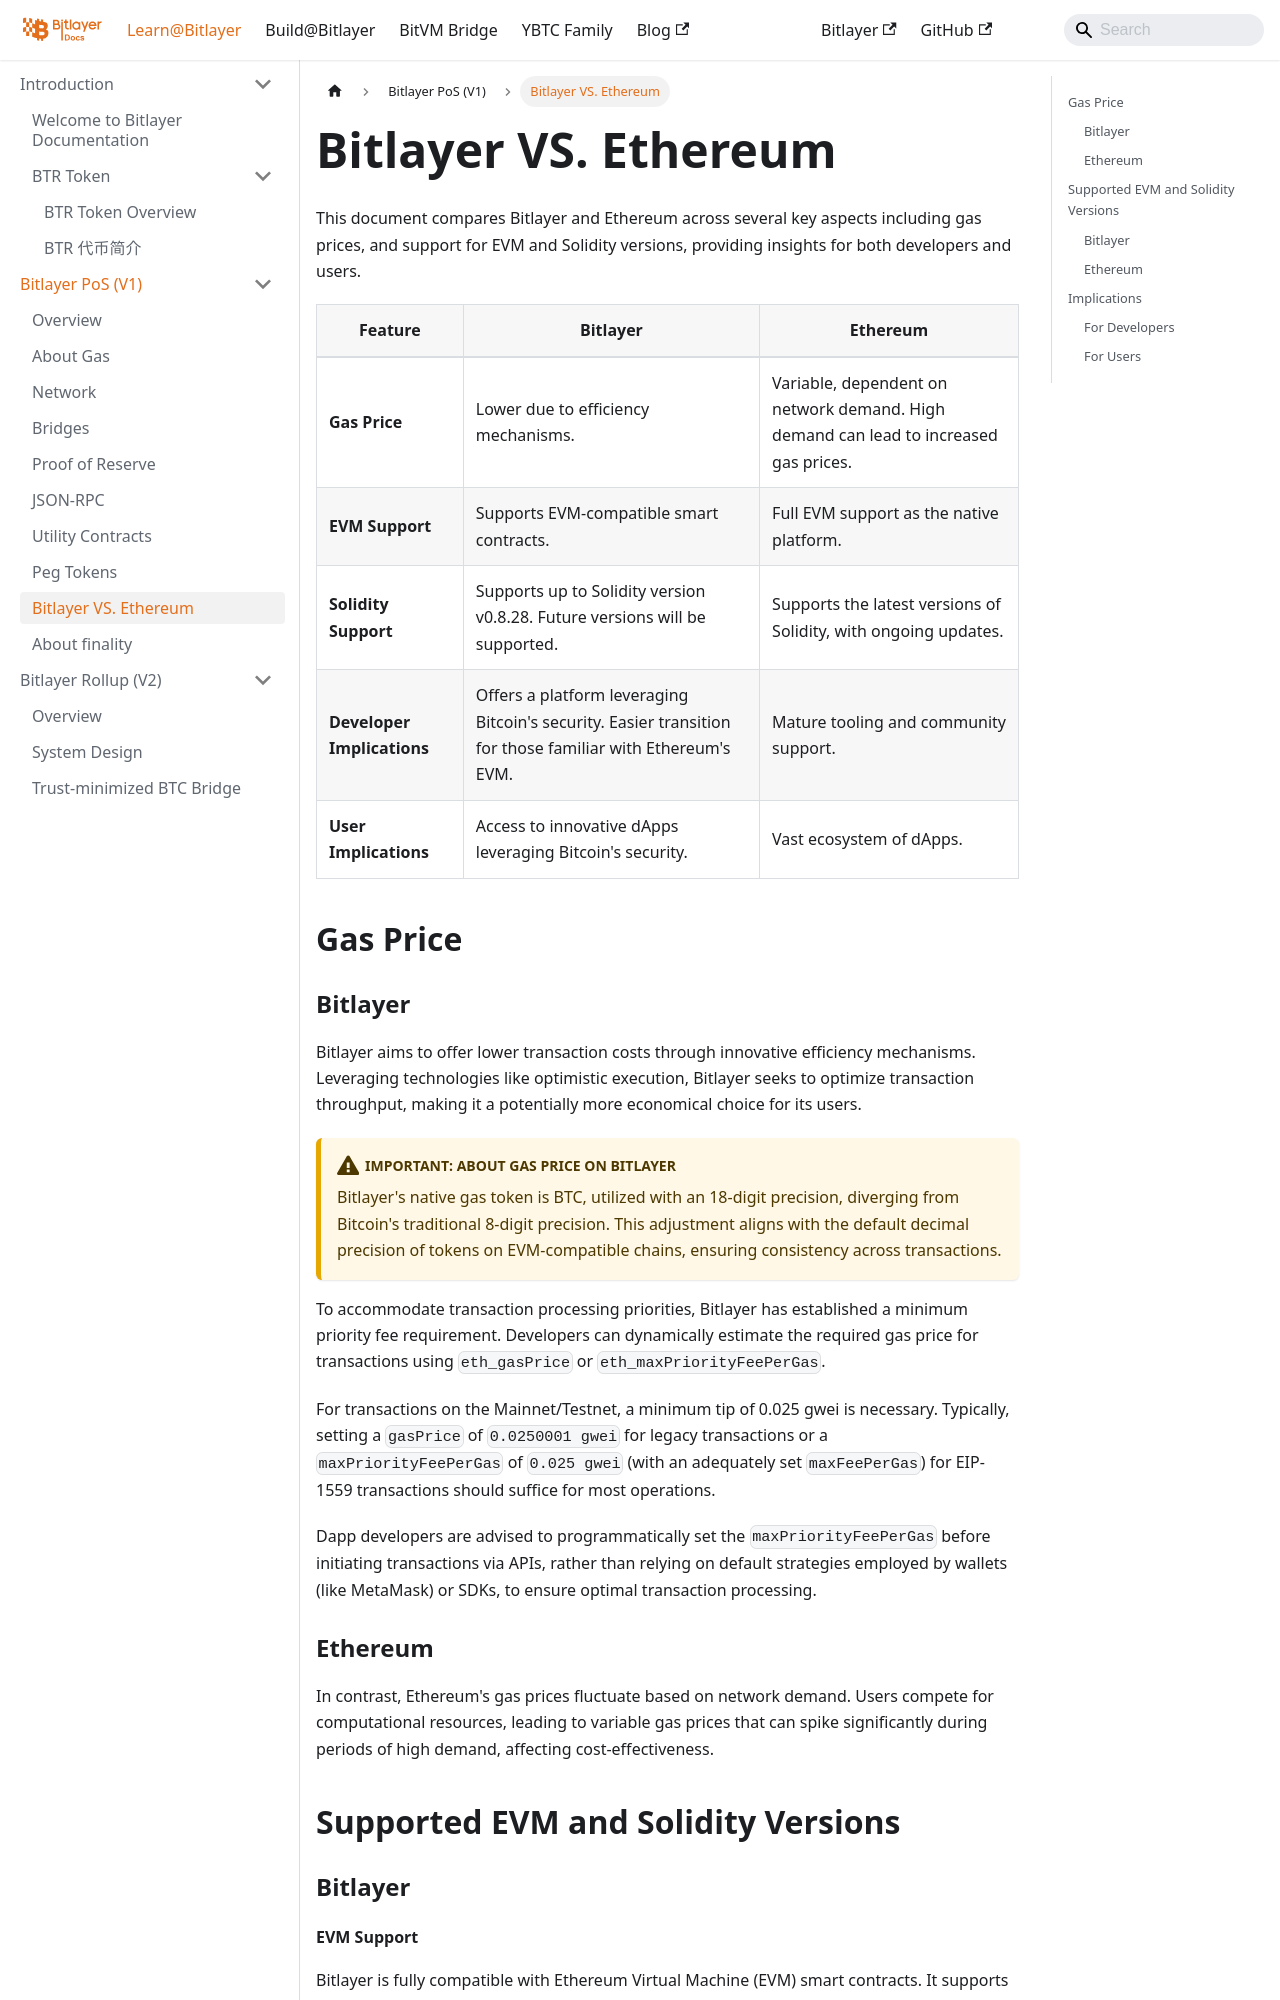

repository: bitlayer-org/bitlayer-org.github.io · page: docs/Learn/Bitlayer PoS/BitlayerVsEth/index.html · generator: docusaurus

---
sidebar_position: 89
---

# Bitlayer VS. Ethereum

This document compares Bitlayer and Ethereum across several key aspects including gas prices, and support for EVM and Solidity versions, providing insights for both developers and users.


| Feature                   | Bitlayer                                                                 | Ethereum                                                                                      |
|---------------------------|--------------------------------------------------------------------------|------------------------------------------------------------------------------------------------|
| **Gas Price**             | Lower due to efficiency mechanisms.                          | Variable, dependent on network demand. High demand can lead to increased gas prices.          |
| **EVM Support**           | Supports EVM-compatible smart contracts. | Full EVM support as the native platform.                                                       |
| **Solidity Support**      | Supports up to Solidity version v0.8.28. Future versions will be supported. | Supports the latest versions of Solidity, with ongoing updates.                               |
| **Developer Implications**| Offers a platform leveraging Bitcoin's security. Easier transition for those familiar with Ethereum's EVM. | Mature tooling and community support.|
| **User Implications**     | Access to innovative dApps leveraging Bitcoin's security. | Vast ecosystem of dApps.   |


## Gas Price

### Bitlayer
Bitlayer aims to offer lower transaction costs through innovative efficiency mechanisms. Leveraging technologies like optimistic execution, Bitlayer seeks to optimize transaction throughput, making it a potentially more economical choice for its users.

:::caution **Important: About Gas Price on Bitlayer**

Bitlayer's native gas token is BTC, utilized with an 18-digit precision, diverging from Bitcoin's traditional 8-digit precision. This adjustment aligns with the default decimal precision of tokens on EVM-compatible chains, ensuring consistency across transactions.
:::
To accommodate transaction processing priorities, Bitlayer has established a minimum priority fee requirement. Developers can dynamically estimate the required gas price for transactions using `eth_gasPrice` or `eth_maxPriorityFeePerGas`.

For transactions on the Mainnet/Testnet, a minimum tip of 0.025 gwei is necessary. Typically, setting a `gasPrice` of `0.0250001 gwei` for legacy transactions or a `maxPriorityFeePerGas` of `0.025 gwei` (with an adequately set `maxFeePerGas`) for EIP-1559 transactions should suffice for most operations.

Dapp developers are advised to programmatically set the `maxPriorityFeePerGas` before initiating transactions via APIs, rather than relying on default strategies employed by wallets (like MetaMask) or SDKs, to ensure optimal transaction processing.
